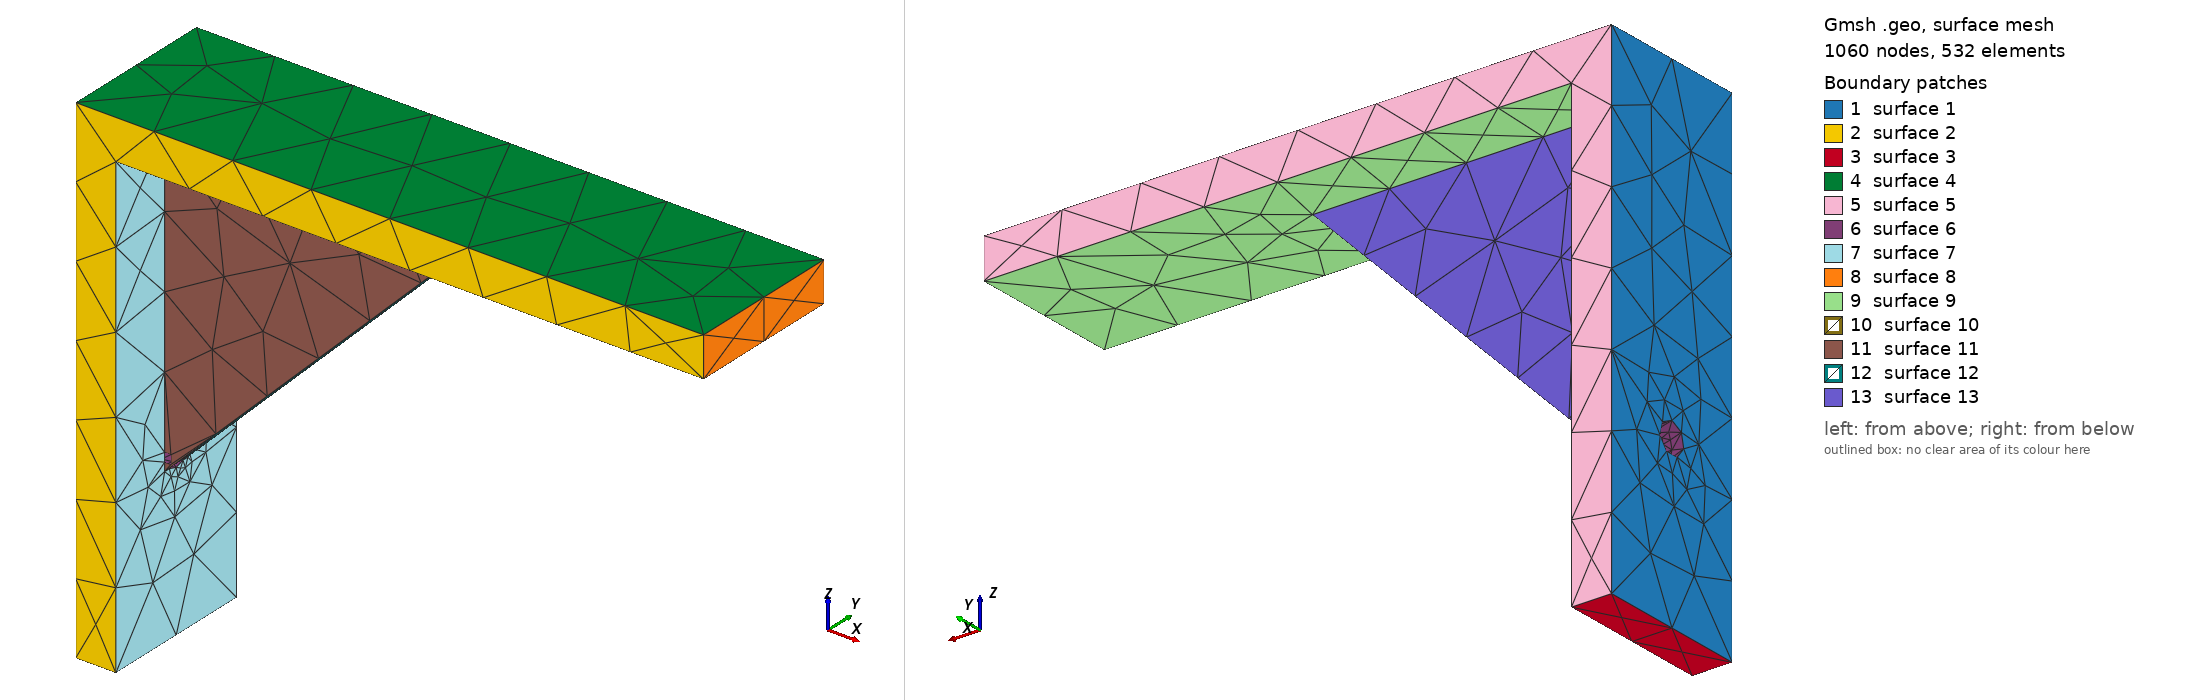

Gmsh geometry script, surface-meshed: 1060 nodes, 532 surface elements. Boundary patches (legend numbers): 1 surface 1, 2 surface 2, 3 surface 3, 4 surface 4, 5 surface 5, 6 surface 6, 7 surface 7, 8 surface 8, 9 surface 9, 10 surface 10, 11 surface 11, 12 surface 12, 13 surface 13. Left view from above one corner, right view from below the opposite corner. The script declares no physical surfaces, so the legend lists its geometric surfaces. The drawing asked Gmsh for element sizes between 1% and 20% of the model's largest extent; the script's own settings can give other sizes.

=== fea.geo (drawn) ===
SetFactory("OpenCASCADE");
Geometry.OCCTargetUnit = "MM";
Box(1) = {0,0,0, 6.4,25,80};
fv1 = 1;
Box(2) = {0,0,73.6, 100,25,6.4};
fv2 = 2;
Point(3001) = {5.9,10.1,74.1};
Point(3002) = {55.9,10.1,74.1};
Point(3003) = {5.9,10.1,24.1};
Line(3001) = {3001,3002};
Line(3002) = {3002,3003};
Line(3003) = {3003,3001};
Curve Loop(3000) = {3001,3002,3003};
Plane Surface(3000) = {3000};
ex3[] = Extrude {0,4.8,0} { Surface{3000}; };
fv3 = ex3[1];
Cylinder(4) = {-1,12.5,26.6667, 8.4,0,0, 2.5};
fv4 = 4;
part() = {fv1};
part() = BooleanUnion{ Volume{part()}; Delete; }{ Volume{fv2}; Delete; };
part() = BooleanUnion{ Volume{part()}; Delete; }{ Volume{fv3}; Delete; };
part() = BooleanDifference{ Volume{part()}; Delete; }{ Volume{fv4}; Delete; };
Printf("SOLIDS %g", #part());
Physical Volume("BODY") = {part()};
Mesh.CharacteristicLengthMax = 3;
Mesh.ElementOrder = 2;
Mesh.SecondOrderLinear = 1;
